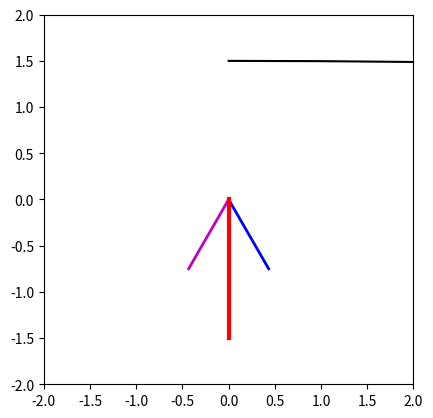
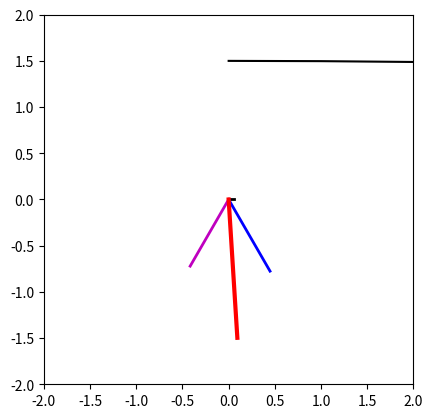
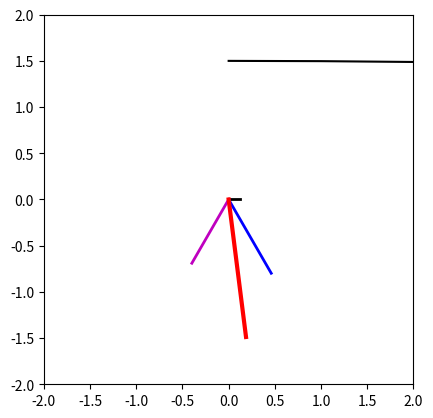
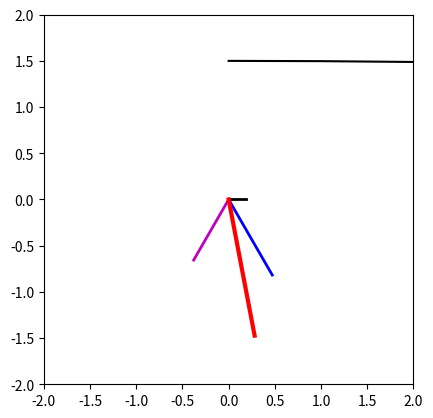
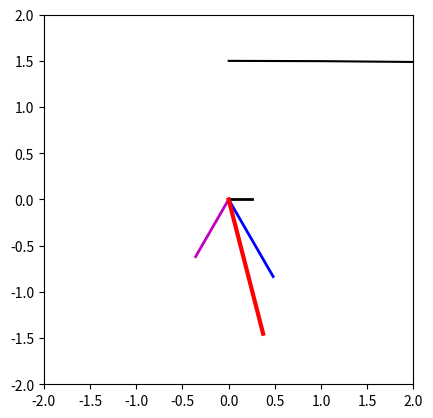
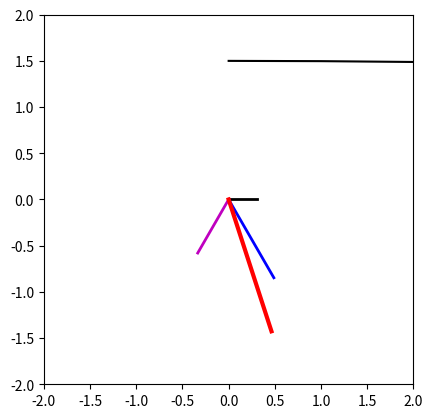
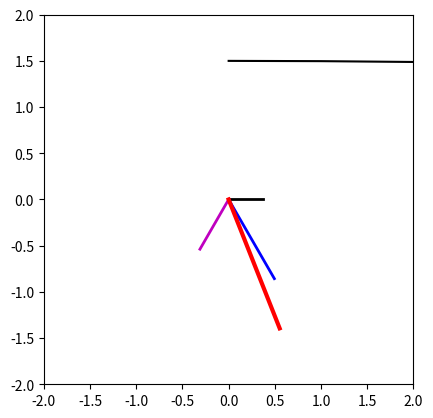
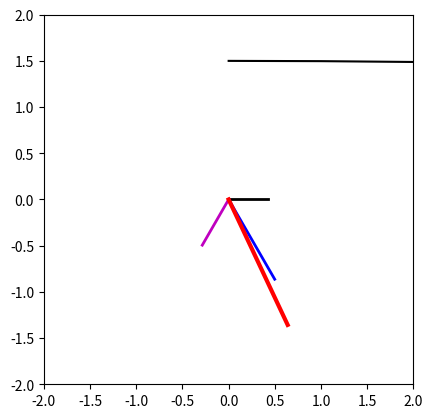
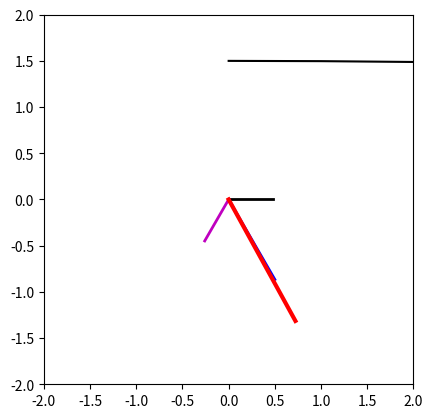
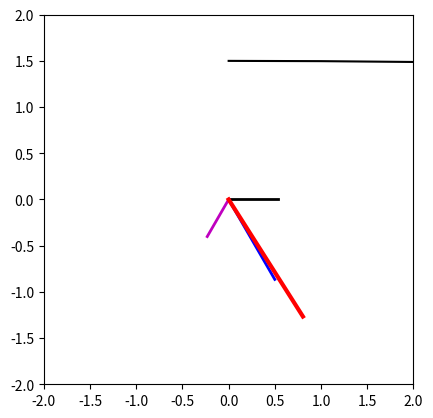
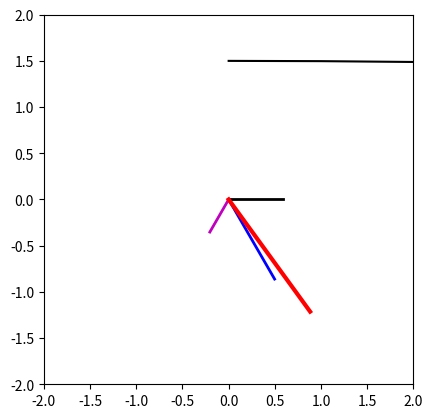
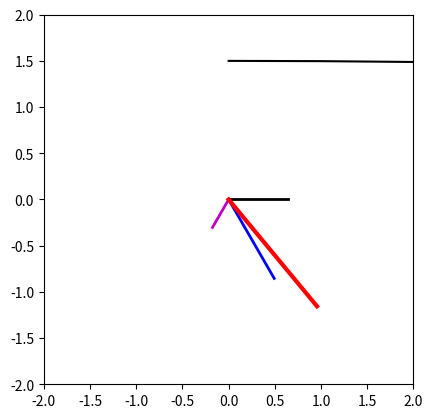
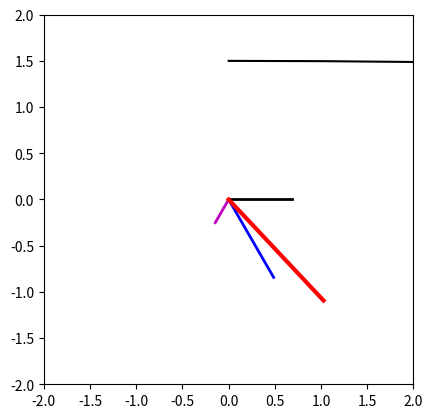
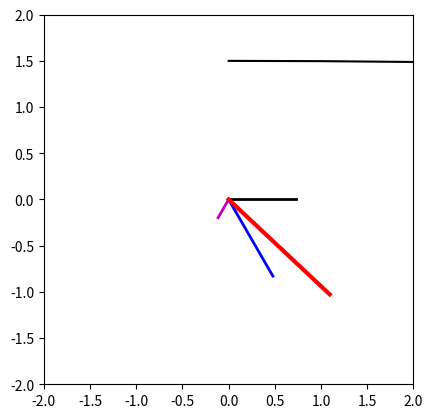
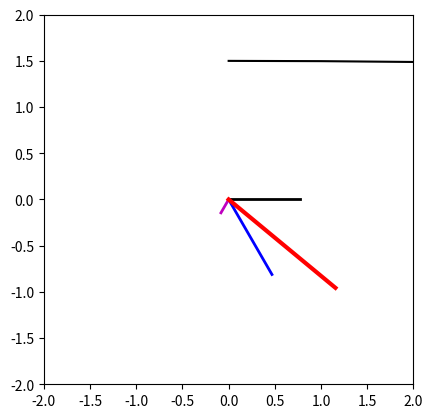
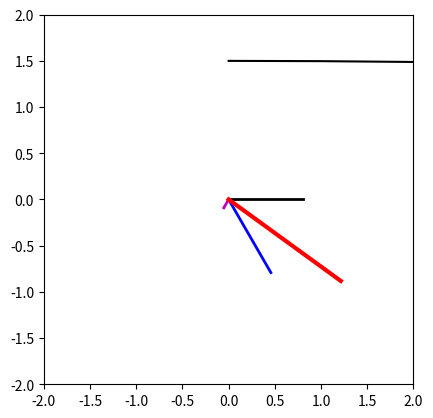

Write Python code to recreate these figures, in order.
# Python code to calculate the net magnetic field produced
# by a three-phase stator.
import numpy as np
import matplotlib.pyplot as plt

# Set up the basic conditions
bmax = 1  # Normalize bmax to 1
freq = 60  # 60 Hz
w = 2 * np.pi * freq  # angular velocity (rad/s)

# First, generate the three component magnetic fields
t = np.arange(0, 1 / 60, 1 / 6000)
Baa = np.sin(w * t) * (np.cos(0) + 1j * np.sin(0))
Bbb = np.sin(w * t - 2 * np.pi / 3) * (np.cos(2 * np.pi / 3) + 1j * np.sin(2 * np.pi / 3))
Bcc = np.sin(w * t + 2 * np.pi / 3) * (np.cos(-2 * np.pi / 3) + 1j * np.sin(-2 * np.pi / 3))

# Calculate Bnet
Bnet = Baa + Bbb + Bcc

# Calculate a circle representing the expected maximum value of Bnet
circle = 1.5 * (np.cos(w * t) + 1j * np.sin(w * t))

# Plot the magnitude and direction of the resulting magnetic fields.
# Note that Baa is black, Bbb is blue, Bcc is magenta, and Bnet is red.
for ii in range(len(t)):
    # Plot the reference circle
    plt.plot(circle, 'k')
    

    # Plot the four magnetic fields.
    plt.plot([0, np.real(Baa[ii])], [0, np.imag(Baa[ii])], 'k', linewidth=2)
    plt.plot([0, np.real(Bbb[ii])], [0, np.imag(Bbb[ii])], 'b', linewidth=2)
    plt.plot([0, np.real(Bcc[ii])], [0, np.imag(Bcc[ii])], 'm', linewidth=2)
    plt.plot([0, np.real(Bnet[ii])], [0, np.imag(Bnet[ii])], 'r', linewidth=3)

    plt.axis('square')
    plt.axis([-2, 2, -2, 2])
    plt.draw()
    plt.pause(0.001)
    plt.clf()
    
